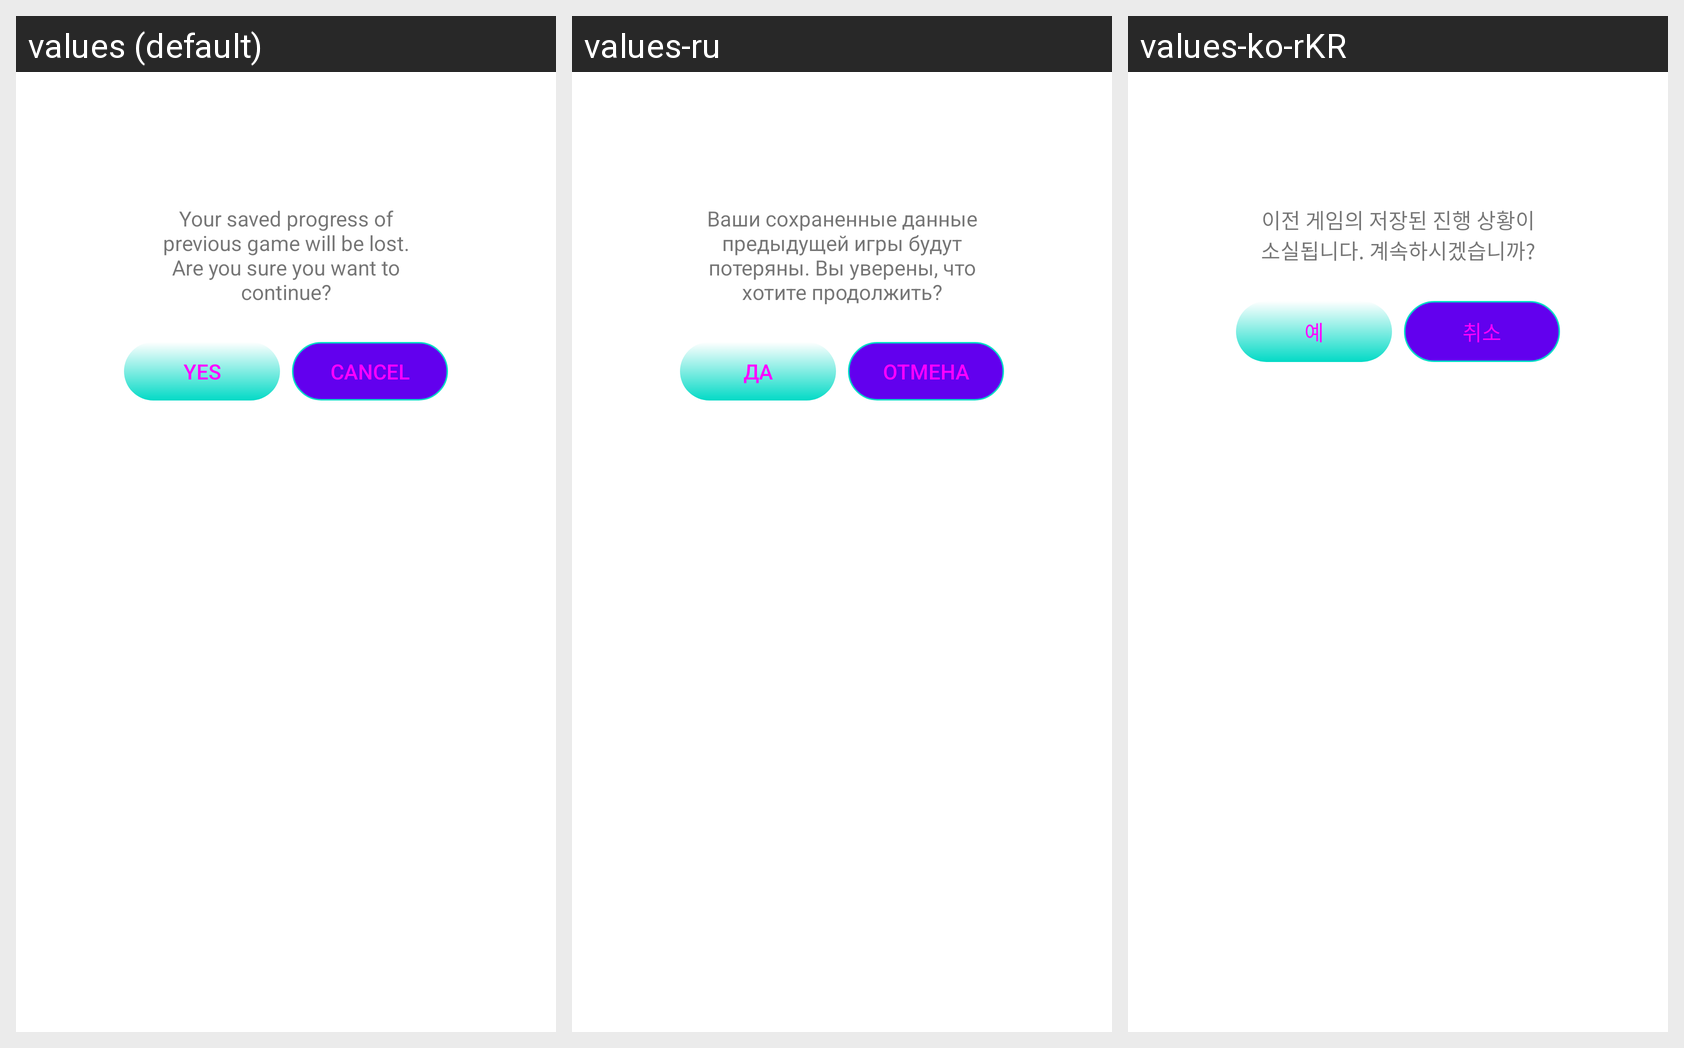

Here is an Android app screen in its default locale and in the app's own translations. Write out the translated-string differences for the strings that appear on this screen.
Android screen res/layout/dialog_game_restart_confirmation.xml rendered under 3 locales, left to right: values (default), values-ru, values-ko-rKR. Device: Nexus 5 (rendered at 1080×1920; each locale shown at half size, 540×960, under a caption strip naming it); theme Theme.SudokuGenius.
Strings drawn on this screen, with the default value and each locale's value (text and hints the layout hard-codes, and strings that could not be matched under every locale, appear in the picture but are not listed):

game_restart_confirmation
  values: Your saved progress of previous game will be lost. Are you sure you want to continue?
  values-ru: Ваши сохраненные данные предыдущей игры будут потеряны. Вы уверены, что хотите продолжить?
  values-ko-rKR: 이전 게임의 저장된 진행 상황이 소실됩니다. 계속하시겠습니까?

yes
  values: Yes
  values-ru: Да
  values-ko-rKR: 예

cancel
  values: Cancel
  values-ru: Отмена
  values-ko-rKR: 취소
